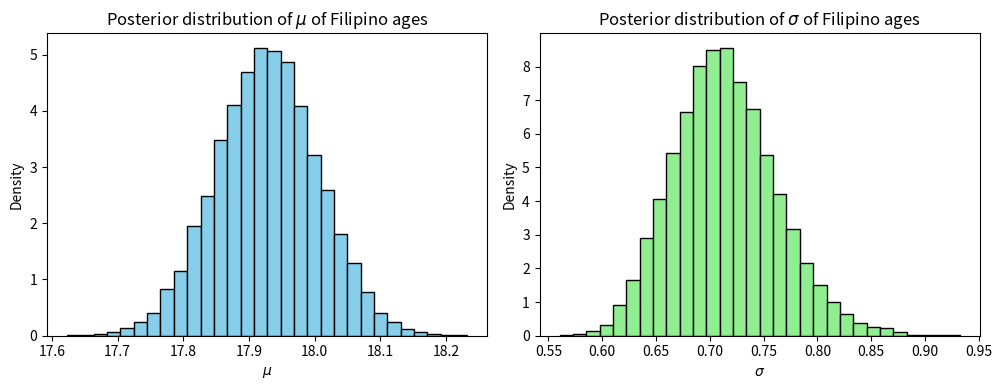

Write the Python code that produced this figure.
import numpy as np
import matplotlib.pyplot as plt
import statistics as s
from scipy.stats import invgamma

 
# Generate some synthetic data

# Assume prior knowledge to be true average of Filipino ages is 29.36 and standard deviation is 0.78 years
# https://www.researchgate.net/figure/Profile-characteristics-in-healthy-Filipino-population_tbl1_351048220

np.random.seed(42)
true_mu = 29.36
true_sigma = 0.78
data = np.random.normal(true_mu, true_sigma, size=100)


# Define the prior hyperparameters
prior_mu_mean = 29.36 # Mean of the prior distribution of the mean
prior_mu_precision = 1 / (true_sigma*true_sigma)
# Variance = 1 / precision
# Assuming std is 0.78, then variance is 0.78^2 = 0.6084
# Assuming variance is 0.6084, then precision is 1 / 0.6084 = 1.6438


# Define the prior hyperparameters for sigma^2 (inverse gamma prior)
# Estimate  the prior mean for true variance to be ~0.78^2 = 0.6084.
# For InvGamma(alpha, beta), mean = beta/(alpha-1) (if alpha > 1).
# Set alpha = 7.8, then beta should be ≈ 0.6084*(7.8-1) ≈ 4.141.

prior_sigma_alpha = 7.8 # Alpha = shape parameter of inverse gamma distribution for standard deviation (sigma) prior distribution
prior_sigma_beta = 4.141 # Beta = rate parameter of inverse gamma distribution for standard deviation (sigma) prior distribution

# Update the prior hyperparameters with the data
posterior_mu_precision = prior_mu_precision + len(data) / true_sigma**2
posterior_mu_mean = (prior_mu_precision * prior_mu_mean + np.sum(data)) / posterior_mu_precision
 
posterior_sigma_alpha = prior_sigma_alpha + len(data) / 2
posterior_sigma_beta = prior_sigma_beta + np.sum((data - np.mean(data))**2) / 2
 
# Calculate the posterior parameters
posterior_mu = np.random.normal(posterior_mu_mean, 1 / np.sqrt(posterior_mu_precision), size=10000)

# Sample from the inverse gamma posterior for sigma^2 and then compute sigma
posterior_sigma = invgamma.rvs(a=posterior_sigma_alpha, scale=posterior_sigma_beta, size=10000)
posterior_sigma = np.sqrt(posterior_sigma)
 
# Plot the posterior distributions
plt.figure(figsize=(10, 4))
plt.subplot(1, 2, 1)
plt.hist(posterior_mu, bins=30, density=True, color='skyblue', edgecolor='black')
plt.title('Posterior distribution of $\mu$ of Filipino ages')
plt.xlabel('$\mu$')
plt.ylabel('Density')
 
plt.subplot(1, 2, 2)
plt.hist(posterior_sigma, bins=30, density=True, color='lightgreen', edgecolor='black')
plt.title('Posterior distribution of $\sigma$ of Filipino ages')
plt.xlabel('$\sigma$')
plt.ylabel('Density')
 
plt.tight_layout()
plt.show()
 
# Calculate summary statistics
mean_mu = np.mean(posterior_mu)
std_mu = np.std(posterior_mu)
print("Mean of mu:", mean_mu)
print("Standard deviation of mu:", std_mu)
 
mean_sigma = np.mean(posterior_sigma)
std_sigma = np.std(posterior_sigma)
print("Mean of sigma:", mean_sigma)
print("Standard deviation of sigma:", std_sigma)